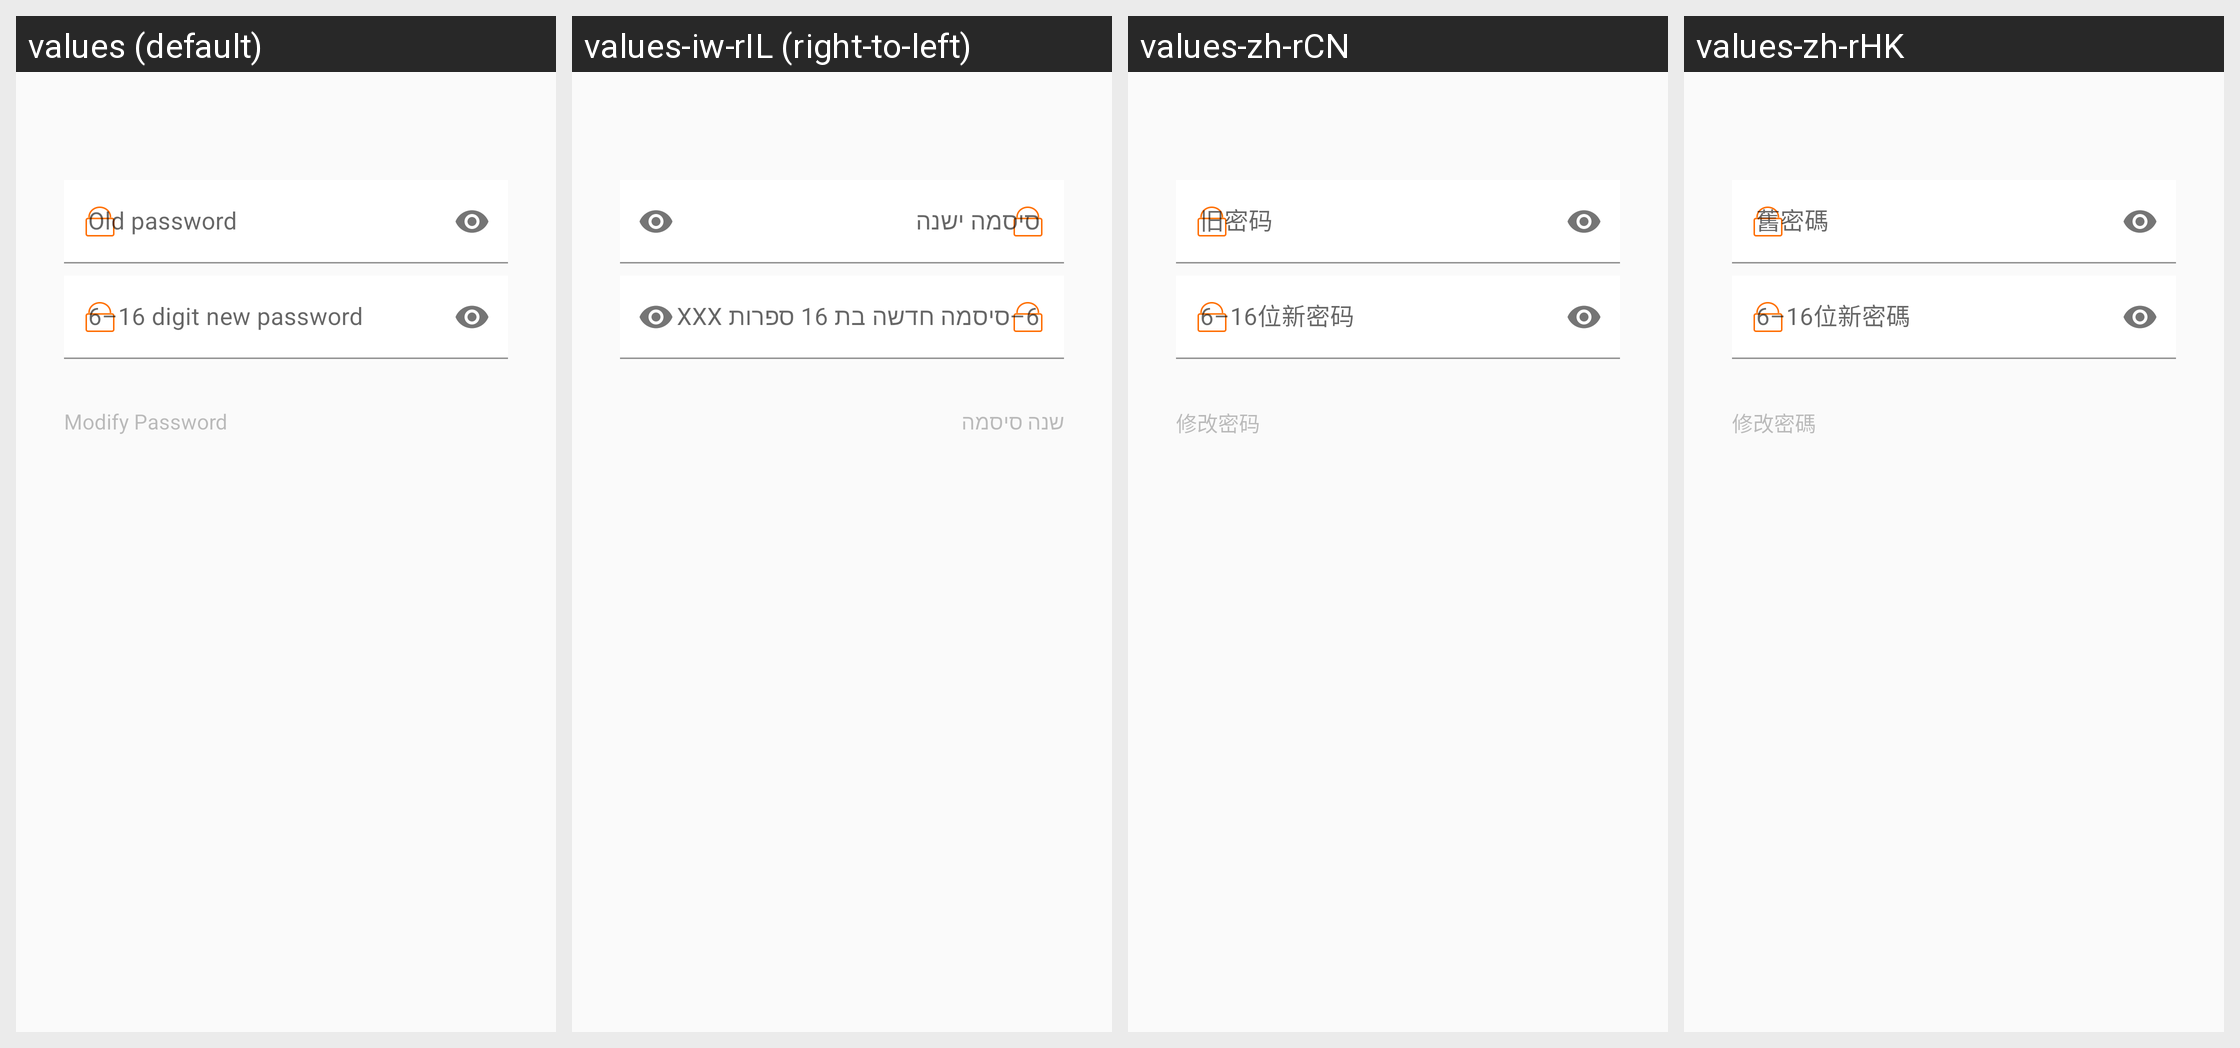

The Android screen above is rendered under several locales of the same app. Produce the string resources it draws, with the default and per-locale values.
Android screen res/layout/fragment_modify_pwd.xml rendered under 4 locales, left to right: values (default), values-iw-rIL (right-to-left), values-zh-rCN, values-zh-rHK. Device: Nexus 5 (rendered at 1080×1920; each locale shown at half size, 540×960, under a caption strip naming it); theme Theme.FitCloudPro.
Other locales in the repository, not shown: values-af, values-am, values-ar, values-as, values-az, values-be, values-bg, values-bn, values-bs, values-ca, values-cs, values-cs-rCZ, values-da, values-da-rDK, values-de, values-el, values-en, values-en-rGB, values-es, values-es-rES, values-es-rUS, values-et, values-eu, values-fa, values-fi, values-fi-rFI, values-fr, values-fr-rCA, values-gl, values-gu, values-hi, values-hi-rIN, values-hr, values-hr-rHR, values-hu, values-hu-rHU, values-hy, values-in, values-is, values-it, values-iw, values-ja, values-ja-rJP, values-ka, values-kk, values-km, values-kn, values-ko, values-ky, values-lo, values-lt, values-lv, values-mk, values-ml, values-mn, values-mr, values-ms, values-my, values-nb, values-ne, values-nl, values-or, values-pa, values-pl, values-pt, values-pt-rBR, values-pt-rPT, values-ro, values-ru, values-si, values-sk, values-sk-rSK, values-sl, values-sq, values-sr, values-sv, values-sv-rSE, values-sw, values-ta, values-te, values-th, values-th-rTH, values-tl, values-tr, values-tr-rTR, values-uk, values-uk-rUA, values-ur, values-uz, values-vi, values-vi-rVN, values-zh, values-zh-rTW, values-zu.
Strings drawn on this screen, with the default value and each locale's value (text and hints the layout hard-codes, and strings that could not be matched under every locale, appear in the picture but are not listed):

account_modify_password
  values: Modify Password
  values-iw-rIL: שנה סיסמה
  values-zh-rCN: 修改密码
  values-zh-rHK: 修改密碼

account_old_password
  values: Old password
  values-iw-rIL: סיסמה ישנה
  values-zh-rCN: 旧密码
  values-zh-rHK: 舊密碼

account_new_password_six_to_sixteen
  values: 6–16 digit new password
  values-iw-rIL: 6–סיסמה חדשה בת 16 ספרות XXX
  values-zh-rCN: 6–16位新密码
  values-zh-rHK: 6–16位新密碼
